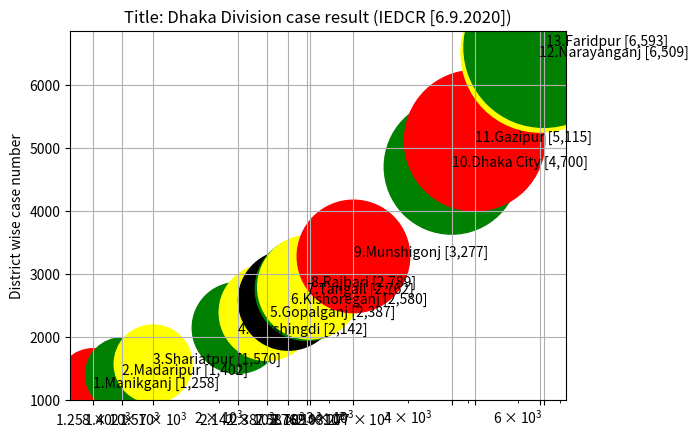

The script that saved this image:
#li = [1000,2000,3000,4000,5000,6000,7000,8000,9000,10000,11000,12000,13000]#,14000]
li = [1258,1402,1570,2142,2387,2580,2762,2789,3277,4700,5115,6509,6593]
data = [1258,1402,1570,2142,2387,2580,2762,2789,3277,4700,5115,6509,6593]#,82387] #82387
col = ['red', 'green', 'yellow', 'green', 'yellow', 'black', 'green',
       'yellow', 'red','green', 'red', 'yellow', 'green']#, 'blue']



tick_value = [82387,4700 ,5115 ,2580 ,1402 ,1258 ,6509 ,3277 ,2142 ,2789 ,6593 ,2762 ,1570 ,2387]
tick_label = ['Dhaka City','Dhaka (District)','Gazipur' ,'Kishoreganj','Madaripur' ,'Manikganj' ,'Narayanganj', 'Munshigonj' ,
            'Narshingdi' ,'Rajbari' ,'Faridpur' ,'Tangail' ,'Shariatpur', 'Gopalganj']

# ===================== ploting =========== (start) ==========
import matplotlib.pyplot as p
p.plot(data,li)
p.title("plotting")
p.xlabel('Cases')
p.ylabel('')
p.title('Title: Dhaka Division case result (IEDCR [6.9.2020])')

#p.show()
p.clf()
# ===================== ploting =========== (end) ==========

# ===================== scatter ploting =========== (start) ==========
p.scatter(data,li)
p.xscale('log')
p.title("scatter plotting with LOG")
p.xlabel('Cases')
p.ylabel('District wise case number')
p.title('Title: Dhaka Division case result (IEDCR [6.9.2020])')

p.text(1258,1200,'1.Manikganj [1,258]')
p.text(1402,1409,'2.Madaripur [1,402]')
p.text(1570,1574,'3.Shariatpur [1,570]')
p.text(2146,2056,'4.Narshingdi [2,142]')
p.text(2414,2322,'5.Gopalganj [2,387]')
p.text(2604,2540,'6.Kishoreganj [2,580]')
p.text(2766,2688,'7.Tangail [2,762]')
p.text(2806,2805,"8.Rajbari [2,789]")
p.text(3287,3273,'9.Munshigonj [3,277]')
p.text(4700,4710,'10.Dhaka City [4,700]')
p.text(5127,5106,'11.Gazipur [5,115]')
p.text(6478,6448,'12.Narayanganj [6,509]')
p.text(6646,6628,'13.Faridpur [6,593]')

p.show()
p.clf()
# ===================== scatter ploting =========== (end) ==========

# ===================== Building histogram =========== (start) ==========
p.hist(data,bins=20)
p.title("histogram generating")
p.xlabel('Cases')
p.ylabel('District wise case number')
p.title('Title: Dhaka Division case result (IEDCR [6.9.2020])')

p.show()
p.clf()
# ===================== Building histogram =========== (end) ==========

# ===================== Labeling =========== (start) ==========
xlab = 'Dhaka Division'
ylab = 'District wise case number'
title = '(labeling) corona virus dhaka division'
p.xlabel(xlab)
p.ylabel(ylab)
p.title(title)
#p.show()
p.clf()
# ===================== Labeling =========== (end) ==========

# ===================== Tick Value =========== (start) ==========
tick_value = [1258,1402,1570,2142,2387,2580,2762,2789,3277,4700,5115,6509,6593] # 82387]
tick_label = ['1.2k','1.4k','1.5k','2.1k','2.3k','2.5k','2.76k','2.78k','3.2k','4.7k','5.1k','6.50k','6.59k']#,'82.3k']
'''tick_label = ['Mkgnj','Mdripr','Sriatpr','Nshngd','Gpgnj','Kshrgnj','Tngl','Rjbri',
'Mnshignj','Dh(Dis)','Gzpr','Ngnj','Fridpr','Dhk_82387']'''

p.xticks(tick_value,tick_label)
#p.show()
# ===================== Tick Value =========== (end) ==========

# ===================== Sizing =========== (start) ==========
import numpy as n
n_data = n.array(data)
p.scatter(data,li,n_data*2)

xlab = 'Dhaka Division'

title = 'corona virus dhaka division (recent)'
p.xlabel(xlab)
p.ylabel('District wise case number')
p.title(title)
p.show()
p.clf()
# ===================== Sizing =========== (end) ==========

# ===================== Coloring =========== (start) ==========
p.scatter(data,li,n_data*2,c=col,alpha=1);p.xscale('log');p.xlabel(xlab);p.ylabel(ylab);p.title("coloring")
p.xticks(tick_value)#,tick_label)
# Additional
p.grid(True)

p.text(1258,1200,'1.Manikganj [1,258]')
p.text(1402,1409,'2.Madaripur [1,402]')
p.text(1570,1574,'3.Shariatpur [1,570]')
p.text(2146,2056,'4.Narshingdi [2,142]')
p.text(2414,2322,'5.Gopalganj [2,387]')
p.text(2604,2540,'6.Kishoreganj [2,580]')
p.text(2766,2688,'7.Tangail [2,762]')
p.text(2806,2805,"8.Rajbari [2,789]")
p.text(3287,3273,'9.Munshigonj [3,277]')
p.text(4700,4710,'10.Dhaka City [4,700]')
p.text(5127,5106,'11.Gazipur [5,115]')
p.text(6478,6448,'12.Narayanganj [6,509]')
p.text(6646,6628,'13.Faridpur [6,593]')

p.xlabel('')
p.ylabel('District wise case number')
p.title('Title: Dhaka Division case result (IEDCR [6.9.2020])')

p.show()
# ===================== Coloring =========== (end) ==========